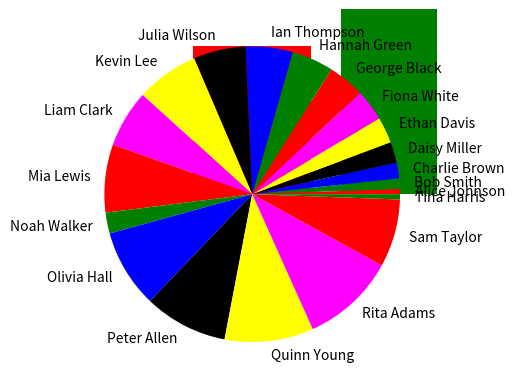

Write the Python code that produced this figure.
import matplotlib.pyplot as plt

heights = [1,2,3,4,5,6,7,8,9,10,12,11,13,4,15,16,17,18,13,1]
students = [
    "Alice Johnson",
    "Bob Smith",
    "Charlie Brown",
    "Daisy Miller",
    "Ethan Davis",
    "Fiona White",
    "George Black",
    "Hannah Green",
    "Ian Thompson",
    "Julia Wilson",
    "Kevin Lee",
    "Liam Clark",
    "Mia Lewis",
    "Noah Walker",
    "Olivia Hall",
    "Peter Allen",
    "Quinn Young",
    "Rita Adams",
    "Sam Taylor",
    "Tina Harris"
]
colors = ['red','green','blue','black','yellow','magenta']
plt.bar(students,heights,color=colors)
plt.show()
plt.pie(heights,labels=students,colors=colors)
plt.show()
